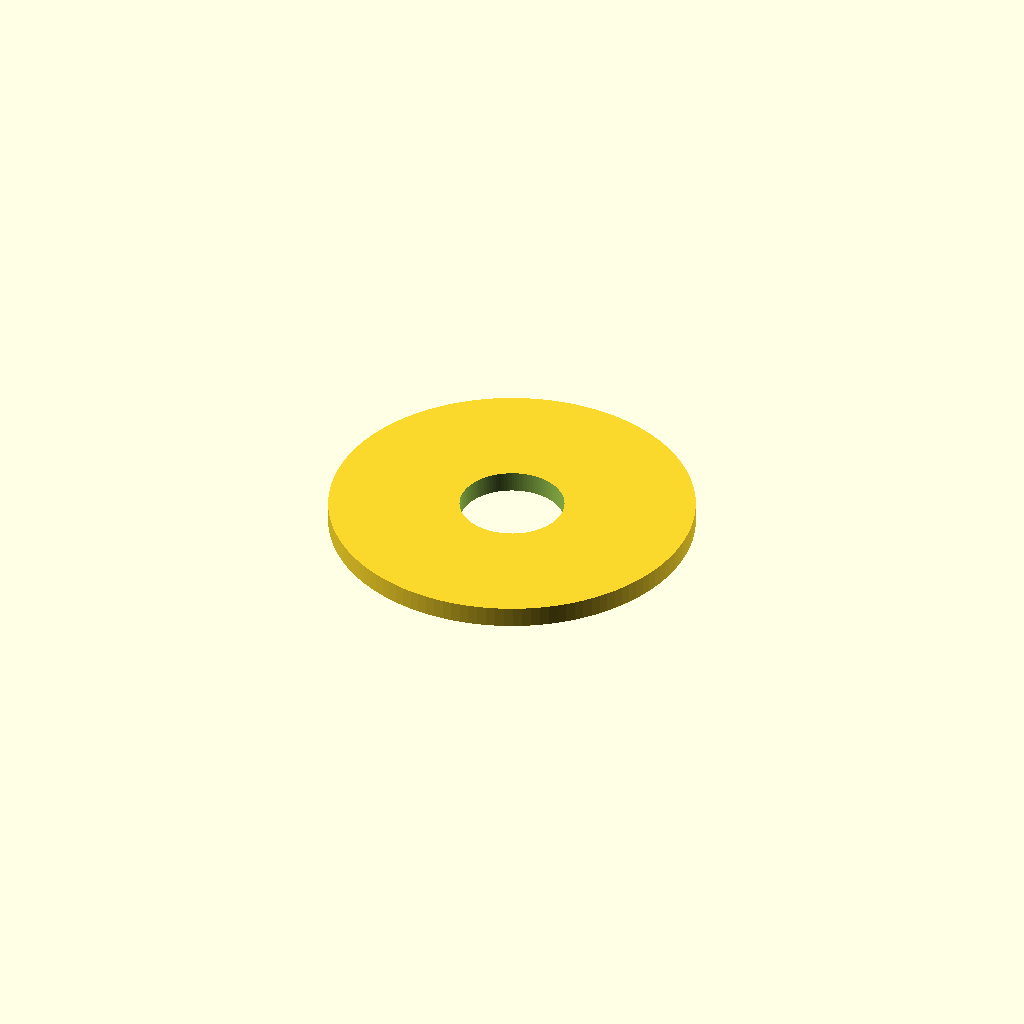
Cell 1 — every parameter at its default value.
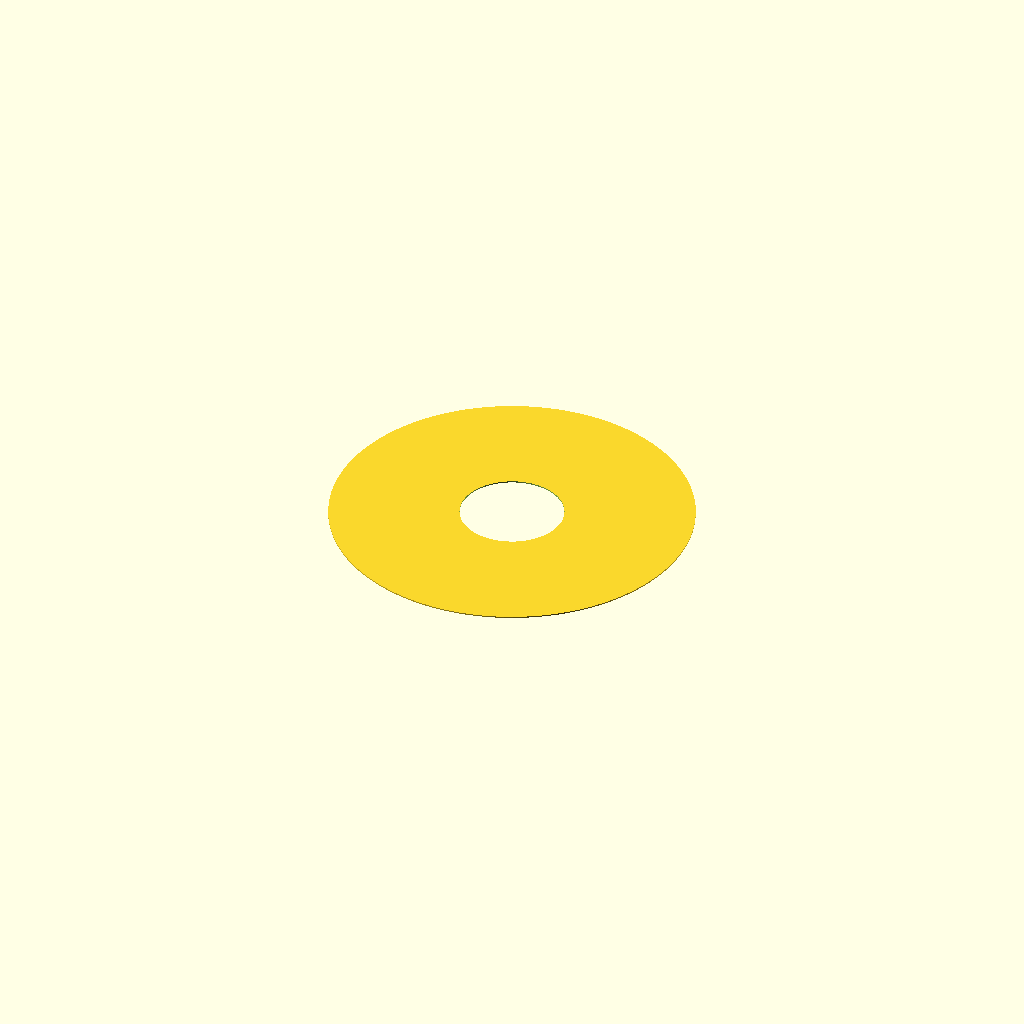
Cell 2: thickness_mm = 0.05 (everything else at default).
All cells are drawn from one camera (rotation 55°, 0°, 25°, orthographic, colour scheme Cornfield), so only the parameter changes between them.
Source of the model, results/nopscadlib/craft/scad/washer__M4_penny_washer.scad:
// Penny washer parameters (mm)
inner_diameter_mm = 4.0;   //[2.0:8.0:0.1]
outer_diameter_mm = 14.0;  //[7.0:28.0:0.1]
thickness_mm      = 0.8;   //[0.4:1.6:0.05]
eps_mm            = 0.2;   //[0.05:0.5:0.05]

$fn = 128;

module penny_washer(id=inner_diameter_mm, od=outer_diameter_mm, t=thickness_mm, eps=eps_mm) {
    difference() {
        cylinder(d=od, h=t, center=true);
        cylinder(d=id, h=t + 2*eps, center=true);
    }
}

// Single connected solid: just the washer
penny_washer();
Parameter table extracted from the source (name, type, default, range or options):
inner_diameter_mm: number, default 4, range 0.1 to 2, step 8
outer_diameter_mm: number, default 14, range 0.1 to 7, step 28
thickness_mm: number, default 0.8, range 0.05 to 0.4, step 1.6
eps_mm: number, default 0.2, range 0.05 to 0.05, step 0.5
